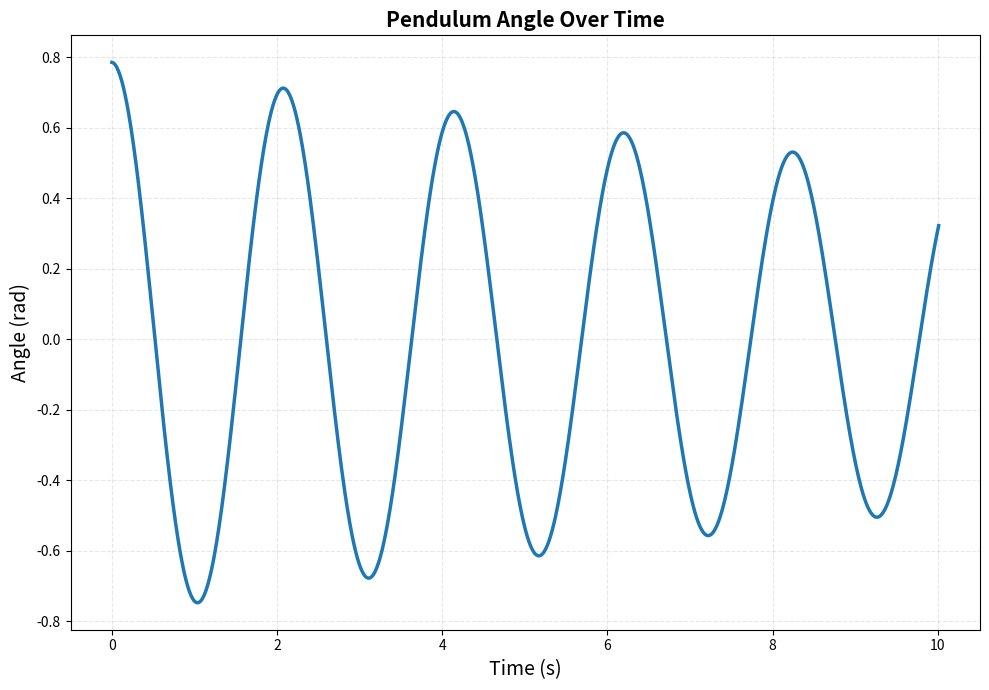

Recreate this plot in Python.
"""Fixed time step implicit Euler pendulum with Newton-Raphson solver"""

import numpy as np
import time

class ImplicitEulerPendulum:
    def __init__(self, initial_theta, initial_omega, dt, end_time=10.0,
                 gravity=9.81, length=1.0):
        """
        Initialize implicit Euler pendulum simulator

        Parameters:
            initial_theta: Initial angle (rad), θ₀
            initial_omega: Initial angular velocity (rad/s), ω₀
            dt: Fixed time step size (s)
            end_time: Simulation end time (s)
            gravity: Gravitational acceleration g (m/s²)
            length: Pendulum length L (m)
        """
        self.initial_state = np.array([initial_theta, initial_omega])
        self.dt = dt
        self.end_time = end_time
        self.gravity = gravity
        self.length = length

        self.newton_tol = 1e-10  # Newton-Raphson convergence tolerance
        self.newton_max_iter = 10  # Maximum Newton iterations per step

        # Simulation results
        self.time = []  # t^n at each time step
        self.states = []  # [θ^n, ω^n] at each time step
        self.newton_iterations_per_step = []  # Newton iterations at each time step
        self.residuals_per_step = []  # Residual history for each time step
        self.total_newton_iterations = 0  # Total Newton iterations (computational cost)
        self.wall_clock_time = 0.0  # Wall clock time (s)

    def dynamics(self, state):
        """Compute state derivative: θ̇ = ω, ω̇ = -(g/L)sin(θ)"""
        theta, omega = state
        theta_dot = omega
        omega_dot = -(self.gravity / self.length) * np.sin(theta)
        return np.array([theta_dot, omega_dot])

    def jacobian(self, state):
        """Compute Jacobian: J = [[0, 1], [-(g/L)cos(θ), 0]]"""
        theta, omega = state
        return np.array([
            [0, 1],
            [-(self.gravity / self.length) * np.cos(theta), 0]
        ])

    def implicit_euler_step(self, state):
        """Solve implicit Euler x_{n+1} = x_n + dt·f(x_{n+1}) via Newton-Raphson"""
        state_next = state.copy()
        iterations = 0
        residuals = []

        for iterations in range(1, self.newton_max_iter + 1):
            residual = state_next - state - self.dt * self.dynamics(state_next)
            residual_norm = np.linalg.norm(residual)
            residuals.append(residual_norm)

            jac = np.eye(2) - self.dt * self.jacobian(state_next)
            delta = np.linalg.solve(jac, -residual)
            state_next = state_next + delta

            if residual_norm < self.newton_tol:
                break

        self.total_newton_iterations += iterations
        return state_next, iterations, residuals

    def run(self, verbose=False):
        """Run fixed time step simulation"""
        start_time = time.perf_counter()

        state = self.initial_state.copy()
        current_time = 0.0

        self.time = [current_time]
        self.states = [state.copy()]
        self.newton_iterations_per_step = []
        self.residuals_per_step = []
        self.total_newton_iterations = 0

        while current_time < self.end_time:
            state, iterations, residuals = self.implicit_euler_step(state)
            current_time += self.dt

            self.time.append(current_time)
            self.states.append(state.copy())
            self.newton_iterations_per_step.append(iterations)
            self.residuals_per_step.append(residuals)

        self.wall_clock_time = time.perf_counter() - start_time

        if verbose:
            self.print_summary()

        return self

    def print_summary(self):
        """Print simulation statistics"""
        print(f"\nSimulation completed:")
        print(f"  Total steps: {len(self.newton_iterations_per_step)}")
        print(f"  Total Newton iterations: {self.total_newton_iterations}")
        print(f"  Wall clock time: {self.wall_clock_time:.4f}s")
        print(f"  Final time: {self.time[-1]:.6f}s")

    def get_states_array(self):
        """Return states as numpy array [N×2]"""
        return np.array(self.states)

if __name__ == "__main__":
    import matplotlib.pyplot as plt

    integrator = ImplicitEulerPendulum(
        initial_theta=np.pi / 4,
        initial_omega=0.0,
        dt=0.01,
        end_time=10.0
    )

    integrator.run(verbose=False)

    states = integrator.get_states_array()

    plt.figure(figsize=(10, 7))
    plt.plot(integrator.time, states[:, 0], linewidth=2.5, color='#1f77b4')
    plt.xlabel('Time (s)', fontsize=14)
    plt.ylabel('Angle (rad)', fontsize=14)
    plt.title('Pendulum Angle Over Time', fontsize=15, fontweight='bold')
    plt.grid(True, alpha=0.3, linestyle='--')
    plt.tight_layout()
    plt.show()